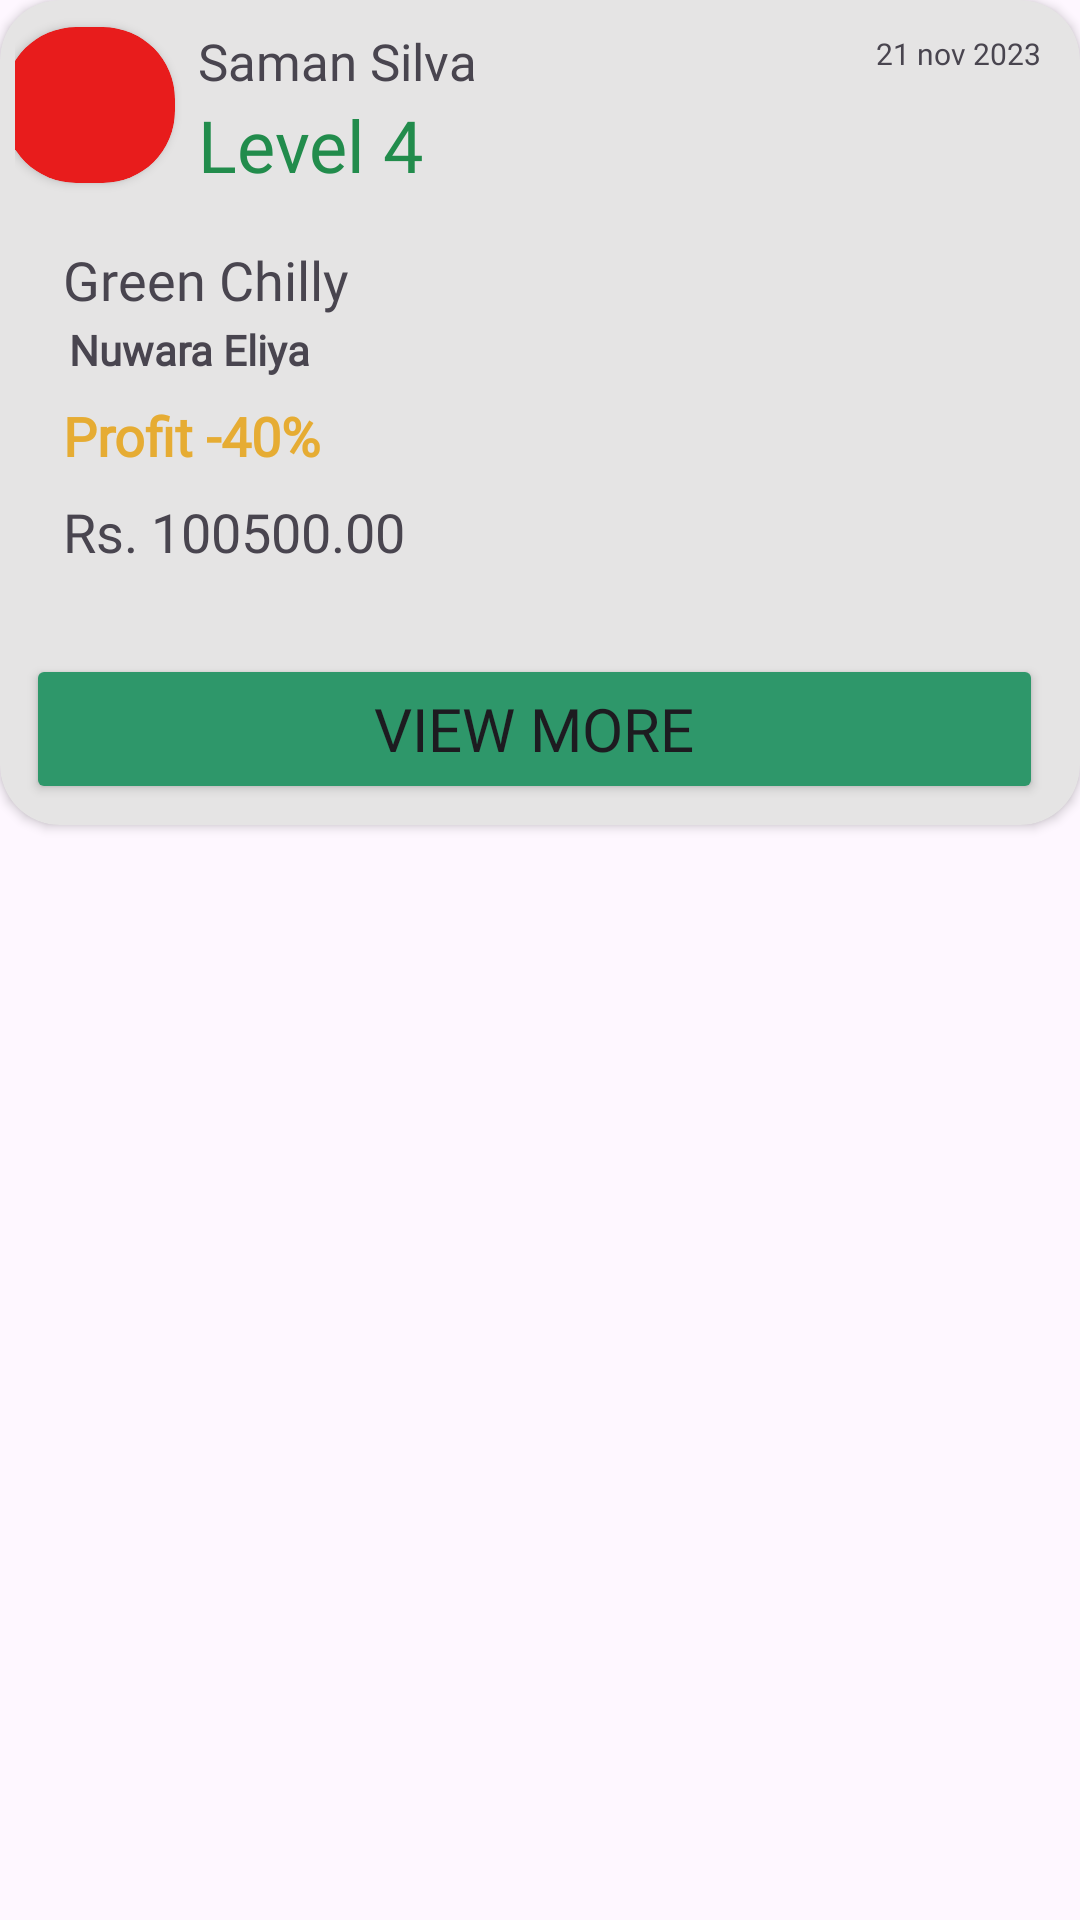

Android layout source for this screen:
<!-- AndroidManifest.xml: application theme Theme.Aswanna -->
<!-- res/layout/post_card_item.xml -->
<?xml version="1.0" encoding="utf-8"?>
<LinearLayout xmlns:android="http://schemas.android.com/apk/res/android"
    xmlns:app="http://schemas.android.com/apk/res-auto"
    xmlns:tools="http://schemas.android.com/tools"
    android:layout_width="match_parent"
    android:layout_height="275dp"
    android:layout_marginBottom="10dp"
    >

    <androidx.cardview.widget.CardView
        android:layout_width="match_parent"
        android:layout_height="275dp"
        android:backgroundTint="#E5E4E4"
        app:cardCornerRadius="20dp"
        app:contentPadding="5dp">

        <androidx.constraintlayout.widget.ConstraintLayout
            android:layout_width="match_parent"
            android:layout_height="match_parent">

            <TextView
                android:id="@+id/pAmount"
                android:layout_width="wrap_content"
                android:layout_height="32dp"
                android:layout_marginStart="16dp"
                android:layout_marginEnd="74dp"
                android:fontFamily="@font/poppins_black"
                android:text="Rs. 100500.00"
                android:textSize="18dp"
                app:layout_constraintEnd_toStartOf="@+id/pProjectImage"
                app:layout_constraintHorizontal_bias="0.0"
                app:layout_constraintStart_toStartOf="parent"
                app:layout_constraintTop_toBottomOf="@+id/pProfit" />

            <TextView
                android:id="@+id/pProfit"
                android:layout_width="128dp"
                android:layout_height="32dp"
                android:layout_marginStart="16dp"
                android:layout_marginTop="8dp"
                android:layout_marginEnd="74dp"
                android:fontFamily="@font/poppins_semi_bold"
                android:text="Profit -40%"
                android:textColor="#E6AC33"
                android:textSize="18dp"
                android:textStyle="bold"
                app:layout_constraintEnd_toStartOf="@+id/pProjectImage"
                app:layout_constraintHorizontal_bias="0.0"
                app:layout_constraintStart_toStartOf="parent"
                app:layout_constraintTop_toBottomOf="@+id/pLocation" />

            <TextView
                android:id="@+id/pLocation"
                android:layout_width="128dp"
                android:layout_height="18dp"
                android:layout_marginStart="18dp"
                android:layout_marginEnd="74dp"
                android:fontFamily="@font/regular"
                android:text="Nuwara Eliya"
                android:textStyle="bold"
                app:layout_constraintEnd_toStartOf="@+id/pProjectImage"
                app:layout_constraintHorizontal_bias="0.0"
                app:layout_constraintStart_toStartOf="parent"
                app:layout_constraintTop_toBottomOf="@+id/pProjectName" />

            <TextView
                android:id="@+id/pProjectName"
                android:layout_width="174dp"
                android:layout_height="26dp"
                android:layout_marginStart="16dp"
                android:layout_marginTop="12dp"
                android:fontFamily="@font/poppins_black"
                android:text="Green Chilly"
                android:textSize="18dp"
                app:layout_constraintStart_toStartOf="parent"
                app:layout_constraintTop_toBottomOf="@+id/pFarmerLeve" />

            <TextView
                android:id="@+id/pFarmerLeve"
                android:layout_width="94dp"
                android:layout_height="37dp"
                android:layout_marginStart="8dp"
                android:backgroundTint="@color/greenappall"
                android:fontFamily="@font/poppins_black"
                android:text="Level 4"
                android:textColor="#228C4C"
                android:textSize="24dp"
                app:layout_constraintStart_toEndOf="@+id/cardView2"
                app:layout_constraintTop_toBottomOf="@+id/pUserName" />

            <TextView
                android:id="@+id/pUserName"
                android:layout_width="111dp"
                android:layout_height="23dp"
                android:layout_marginStart="8dp"
                android:layout_marginTop="4dp"
                android:layout_marginEnd="147dp"
                android:fontFamily="@font/regular"
                android:text="Saman Silva"
                android:textSize="17dp"
                app:layout_constraintEnd_toStartOf="@+id/pPostedDate"
                app:layout_constraintStart_toEndOf="@+id/cardView2"
                app:layout_constraintTop_toTopOf="parent" />

            <TextView
                android:id="@+id/pPostedDate"
                android:layout_width="58dp"
                android:layout_height="21dp"
                android:layout_marginTop="6dp"
                android:layout_marginEnd="5dp"
                android:fontFamily="@font/poppins_light"
                android:text="21 nov 2023"
                android:textSize="10dp"
                app:layout_constraintEnd_toEndOf="parent"
                app:layout_constraintTop_toTopOf="parent" />

            <Button
                android:id="@+id/pViewButton"
                android:layout_width="339dp"
                android:layout_height="50dp"
                android:layout_marginStart="56dp"
                android:layout_marginEnd="60dp"
                android:layout_marginBottom="2dp"
                android:backgroundTint="@color/greenappall"
                android:fontFamily="@font/poppins_semi_bold"
                android:text="View More"
                android:textSize="20dp"
                app:layout_constraintBottom_toBottomOf="parent"
                app:layout_constraintEnd_toEndOf="parent"
                app:layout_constraintStart_toStartOf="parent" />

            <androidx.cardview.widget.CardView
                android:id="@+id/cardView2"
                android:layout_width="57dp"
                android:layout_height="52dp"
                android:layout_marginStart="28dp"
                android:layout_marginTop="4dp"
                android:backgroundTint="#E81C1C"
                app:cardCornerRadius="24dp"
                app:layout_constraintEnd_toStartOf="@+id/pUserName"
                app:layout_constraintHorizontal_bias="0.0"
                app:layout_constraintStart_toStartOf="parent"
                app:layout_constraintTop_toTopOf="parent">

                <ImageView
                    android:id="@+id/pUserImage"
                    android:layout_width="60dp"
                    android:layout_height="60dp"
                    tools:srcCompat="@tools:sample/avatars" />
            </androidx.cardview.widget.CardView>

            <LinearLayout
                android:layout_width="185dp"
                android:layout_height="185dp"
                android:layout_marginStart="1dp"
                android:layout_marginTop="1dp"
                android:layout_marginEnd="25dp"
                android:backgroundTint="#E4E3E3"
                android:orientation="horizontal"
                app:layout_constraintBottom_toTopOf="@+id/pViewButton"
                app:layout_constraintEnd_toEndOf="parent"
                app:layout_constraintStart_toEndOf="@+id/pProjectName"
                app:layout_constraintTop_toBottomOf="@+id/pPostedDate">

                <ImageView
                    android:id="@+id/pProjectImage"
                    android:layout_width="wrap_content"
                    android:layout_height="wrap_content"
                    tools:srcCompat="@tools:sample/avatars" />
            </LinearLayout>


        </androidx.constraintlayout.widget.ConstraintLayout>
    </androidx.cardview.widget.CardView>
</LinearLayout>
<!-- resources referenced by this layout -->
<resources>
  <color name="greenappall">#2E976A</color>
  <style name="Theme.Aswanna" parent="Base.Theme.Aswanna" />
  <style name="Base.Theme.Aswanna" parent="Theme.Material3.DayNight.NoActionBar">
          
          
      </style>
</resources>
